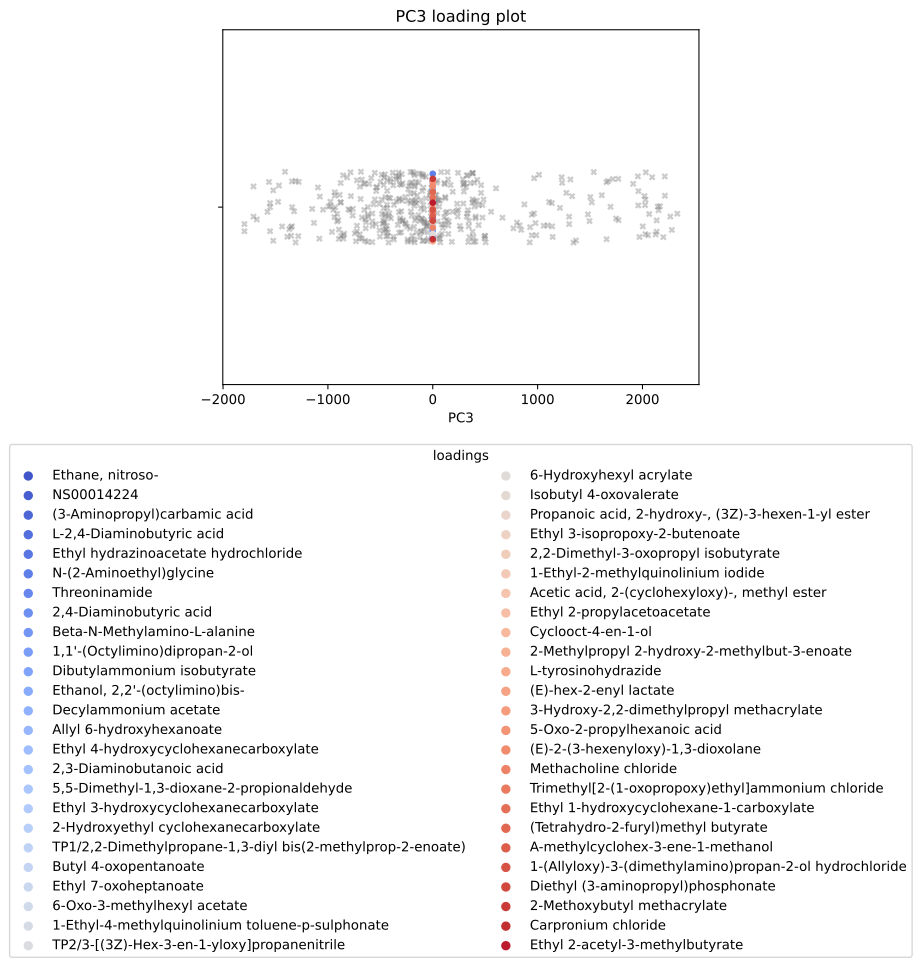

Source data for this figure (header and first rows):
, scores, mols
0, -0.07274, Ethane, nitroso-
1, -0.07274, NS00014224
2, -0.04465, (3-Aminopropyl)carbamic acid
3, -0.04303, L-2,4-Diaminobutyric acid
4, -0.04293, Ethyl hydrazinoacetate hydrochloride
5, -0.0428, N-(2-Aminoethyl)glycine
6, -0.0428, Threoninamide
7, -0.04044, 2,4-Diaminobutyric acid
8, -0.0399, Beta-N-Methylamino-L-alanine
9, -0.03956, 1,1'-(Octylimino)dipropan-2-ol
10, -0.03669, Dibutylammonium isobutyrate
11, -0.03664, Ethanol, 2,2'-(octylimino)bis-
12, -0.03657, Decylammonium acetate
13, -0.0349, Allyl 6-hydroxyhexanoate
14, -0.0336, Ethyl 4-hydroxycyclohexanecarboxylate
15, -0.0336, 2,3-Diaminobutanoic acid
16, -0.03359, 5,5-Dimethyl-1,3-dioxane-2-propionaldehy…
17, -0.03346, Ethyl 3-hydroxycyclohexanecarboxylate
18, -0.03334, 2-Hydroxyethyl cyclohexanecarboxylate
19, -0.03334, TP1/2,2-Dimethylpropane-1,3-diyl bis(2-m…
20, -0.03327, Butyl 4-oxopentanoate
21, -0.03293, Ethyl 7-oxoheptanoate
22, -0.03293, 6-Oxo-3-methylhexyl acetate
23, -0.03265, 1-Ethyl-4-methylquinolinium toluene-p-su…
24, -0.03264, TP2/3-[(3Z)-Hex-3-en-1-yloxy]propanenitr…
25, -0.03257, 6-Hydroxyhexyl acrylate
26, -0.03243, Isobutyl 4-oxovalerate
27, -0.03243, Propanoic acid, 2-hydroxy-, (3Z)-3-hexen…
28, -0.03241, Ethyl 3-isopropoxy-2-butenoate
29, -0.03238, 2,2-Dimethyl-3-oxopropyl isobutyrate
30, -0.03238, 1-Ethyl-2-methylquinolinium iodide
31, -0.03238, Acetic acid, 2-(cyclohexyloxy)-, methyl …
32, -0.03238, Ethyl 2-propylacetoacetate
33, -0.0323, Cyclooct-4-en-1-ol
34, -0.0323, 2-Methylpropyl 2-hydroxy-2-methylbut-3-e…
35, -0.0323, L-tyrosinohydrazide
36, -0.0323, (E)-hex-2-enyl lactate
37, -0.0323, 3-Hydroxy-2,2-dimethylpropyl methacrylat…
38, -0.0323, 5-Oxo-2-propylhexanoic acid
39, -0.03228, (E)-2-(3-hexenyloxy)-1,3-dioxolane
40, -0.03225, Methacholine chloride
41, -0.0318, Trimethyl[2-(1-oxopropoxy)ethyl]ammonium…
42, -0.03123, Ethyl 1-hydroxycyclohexane-1-carboxylate
43, -0.03122, (Tetrahydro-2-furyl)methyl butyrate
44, 0.03553, A-methylcyclohex-3-ene-1-methanol
45, 0.03702, 1-(Allyloxy)-3-(dimethylamino)propan-2-o…
46, 0.03726, Diethyl (3-aminopropyl)phosphonate
47, 0.03726, 2-Methoxybutyl methacrylate
48, 0.03726, Carpronium chloride
49, 0.03743, Ethyl 2-acetyl-3-methylbutyrate
